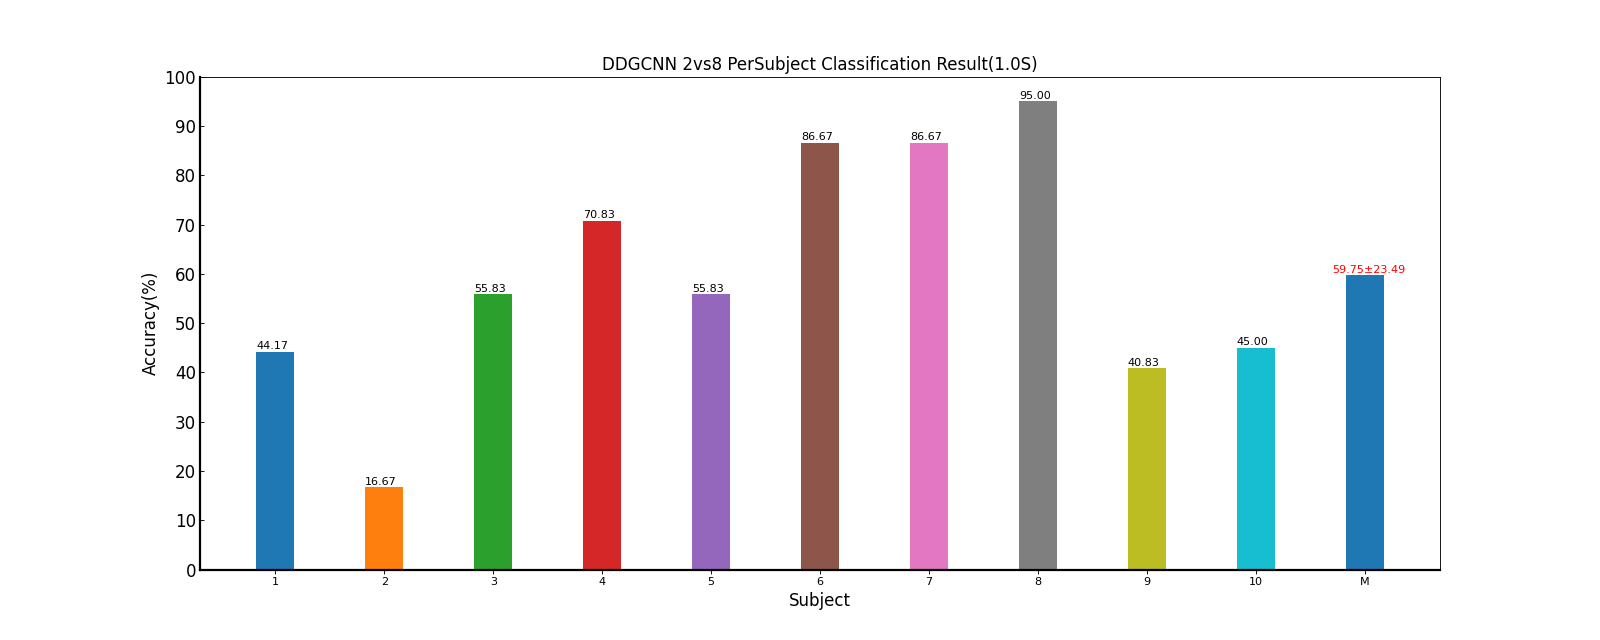

The table this chart was drawn from, first rows:
Fold1, Mean±Std
44.17, 44.17±nan
16.67, 16.67±nan
55.83, 55.83±nan
70.83, 70.83±nan
55.83, 55.83±nan
86.67, 86.67±nan
86.67, 86.67±nan
95.00, 95.00±nan
40.83, 40.83±nan
45.00, 45.00±nan
59.75, 59.75±23.49
